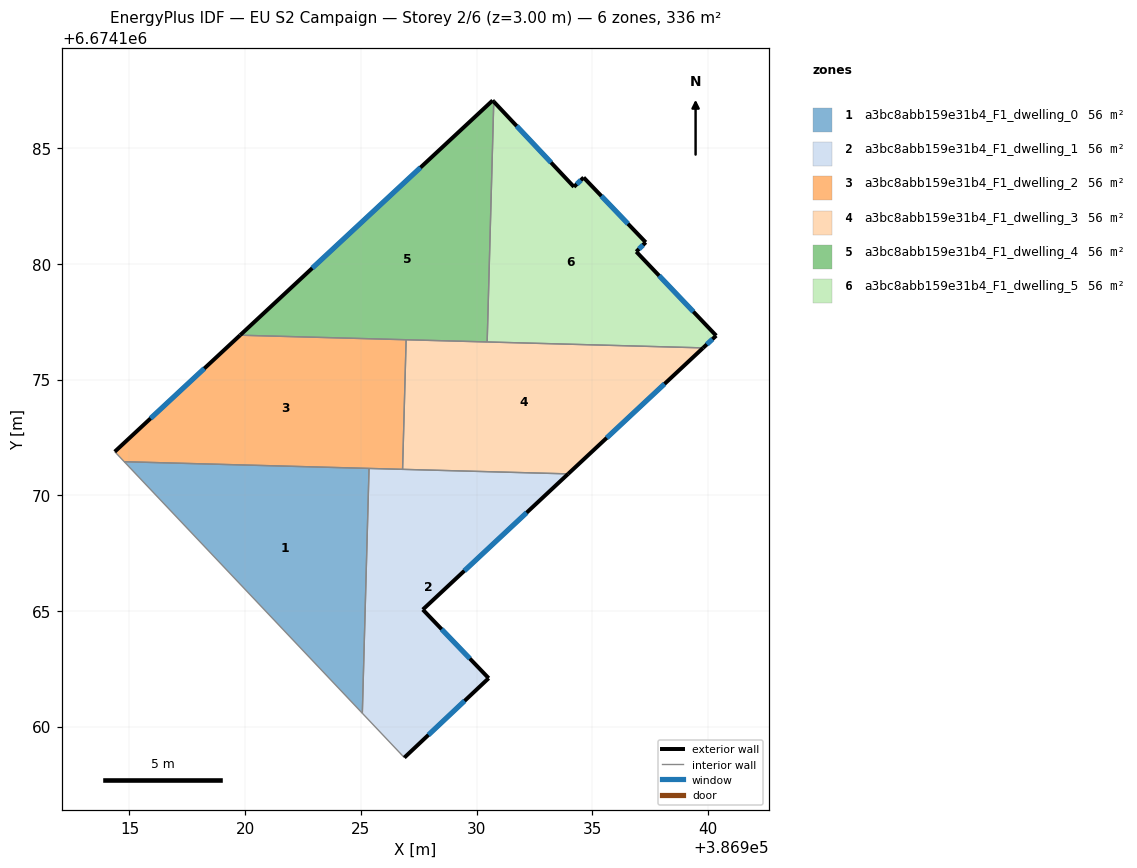
=== STOREY PLAN SPEC (per zone: floor XY polygon, exterior-wall plan segments, windows/doors) ===
zone 1: a3bc8abb159e31b4_F1_dwelling_0  (56.0 m²)
  floor: (386925.35, 6674171.16) (386925.07, 6674160.58) (386914.77, 6674171.45)
  interior walls: 3
zone 2: a3bc8abb159e31b4_F1_dwelling_1  (56.0 m²)
  floor: (386933.96, 6674170.92) (386927.68, 6674165.06) (386930.53, 6674162.09) (386926.88, 6674158.66) (386925.07, 6674160.58) (386925.35, 6674171.16)
  exterior wall: (386927.68, 6674165.06) – (386933.96, 6674170.92)  [8.6 m]
    window: (386929.47, 6674166.73) – (386932.17, 6674169.25)  [4.7 m²]
  exterior wall: (386930.53, 6674162.09) – (386927.68, 6674165.06)  [4.1 m]
    window: (386929.71, 6674162.94) – (386928.49, 6674164.21)  [2.3 m²]
  exterior wall: (386926.88, 6674158.66) – (386930.53, 6674162.09)  [5.0 m]
    window: (386927.92, 6674159.64) – (386929.48, 6674161.11)  [2.8 m²]
  interior walls: 4
zone 3: a3bc8abb159e31b4_F1_dwelling_2  (56.0 m²)
  floor: (386926.96, 6674176.72) (386926.80, 6674171.12) (386914.77, 6674171.45) (386914.36, 6674171.88) (386919.78, 6674176.92)
  exterior wall: (386919.78, 6674176.92) – (386914.36, 6674171.88)  [7.4 m]
    window: (386918.23, 6674175.48) – (386915.91, 6674173.32)  [4.1 m²]
  interior walls: 5
zone 4: a3bc8abb159e31b4_F1_dwelling_3  (56.0 m²)
  floor: (386939.79, 6674176.37) (386933.96, 6674170.92) (386926.80, 6674171.12) (386926.96, 6674176.72)
  exterior wall: (386933.96, 6674170.92) – (386939.79, 6674176.37)  [8.0 m]
    window: (386935.63, 6674172.48) – (386938.13, 6674174.81)  [4.4 m²]
  interior walls: 4
zone 5: a3bc8abb159e31b4_F1_dwelling_4  (56.0 m²)
  floor: (386930.70, 6674187.06) (386930.75, 6674187.01) (386930.46, 6674176.63) (386919.78, 6674176.92)
  exterior wall: (386930.75, 6674187.01) – (386930.70, 6674187.06)  [0.1 m]
  exterior wall: (386930.70, 6674187.06) – (386919.78, 6674176.92)  [14.9 m]
    window: (386927.58, 6674184.17) – (386922.90, 6674179.82)  [8.2 m²]
  interior walls: 3
zone 6: a3bc8abb159e31b4_F1_dwelling_5  (56.0 m²)
  floor: (386934.63, 6674183.73) (386937.31, 6674180.93) (386936.91, 6674180.53) (386940.36, 6674176.90) (386939.79, 6674176.37) (386930.46, 6674176.63) (386930.75, 6674187.01) (386934.21, 6674183.33)
  exterior wall: (386940.36, 6674176.90) – (386936.91, 6674180.53)  [5.0 m]
    window: (386939.37, 6674177.94) – (386937.89, 6674179.49)  [2.8 m²]
  exterior wall: (386939.79, 6674176.37) – (386940.36, 6674176.90)  [0.8 m]
    window: (386939.96, 6674176.52) – (386940.20, 6674176.75)  [0.4 m²]
  exterior wall: (386934.21, 6674183.33) – (386930.75, 6674187.01)  [5.1 m]
    window: (386933.22, 6674184.38) – (386931.74, 6674185.96)  [2.8 m²]
  exterior wall: (386934.63, 6674183.73) – (386934.21, 6674183.33)  [0.6 m]
    window: (386934.51, 6674183.62) – (386934.33, 6674183.45)  [0.3 m²]
  exterior wall: (386937.31, 6674180.93) – (386934.63, 6674183.73)  [3.9 m]
    window: (386936.55, 6674181.73) – (386935.40, 6674182.93)  [2.1 m²]
  exterior wall: (386936.91, 6674180.53) – (386937.31, 6674180.93)  [0.6 m]
    window: (386937.02, 6674180.64) – (386937.20, 6674180.82)  [0.3 m²]
  interior walls: 2

=== DERIVED (storey summary) ===
Building: EU S2 Campaign
Storey: 2 of 6  (floor level z = 3.00 m)
Storey gross floor area: 336.2 m²
Zones on this storey: 6
  - a3bc8abb159e31b4_F1_dwelling_0: floor 56.0 m²
  - a3bc8abb159e31b4_F1_dwelling_1: floor 56.0 m²; exterior wall 17.7 m (53.1 m²); 3 window(s) 9.8 m²; WWR 18.4%
  - a3bc8abb159e31b4_F1_dwelling_2: floor 56.0 m²; exterior wall 7.4 m (22.2 m²); 1 window(s) 4.1 m²; WWR 18.4%
  - a3bc8abb159e31b4_F1_dwelling_3: floor 56.0 m²; exterior wall 8.0 m (23.9 m²); 1 window(s) 4.4 m²; WWR 18.4%
  - a3bc8abb159e31b4_F1_dwelling_4: floor 56.0 m²; exterior wall 15.0 m (44.9 m²); 1 window(s) 8.2 m²; WWR 18.3%
  - a3bc8abb159e31b4_F1_dwelling_5: floor 56.0 m²; exterior wall 15.9 m (47.6 m²); 6 window(s) 8.7 m²; WWR 18.4%
Zone adjacency (shared interzone walls):
  - a3bc8abb159e31b4_F1_dwelling_0 ↔ a3bc8abb159e31b4_F1_dwelling_1
  - a3bc8abb159e31b4_F1_dwelling_0 ↔ a3bc8abb159e31b4_F1_dwelling_2
  - a3bc8abb159e31b4_F1_dwelling_1 ↔ a3bc8abb159e31b4_F1_dwelling_2
  - a3bc8abb159e31b4_F1_dwelling_1 ↔ a3bc8abb159e31b4_F1_dwelling_3
  - a3bc8abb159e31b4_F1_dwelling_2 ↔ a3bc8abb159e31b4_F1_dwelling_3
  - a3bc8abb159e31b4_F1_dwelling_2 ↔ a3bc8abb159e31b4_F1_dwelling_4
  - a3bc8abb159e31b4_F1_dwelling_3 ↔ a3bc8abb159e31b4_F1_dwelling_4
  - a3bc8abb159e31b4_F1_dwelling_3 ↔ a3bc8abb159e31b4_F1_dwelling_5
  - a3bc8abb159e31b4_F1_dwelling_4 ↔ a3bc8abb159e31b4_F1_dwelling_5